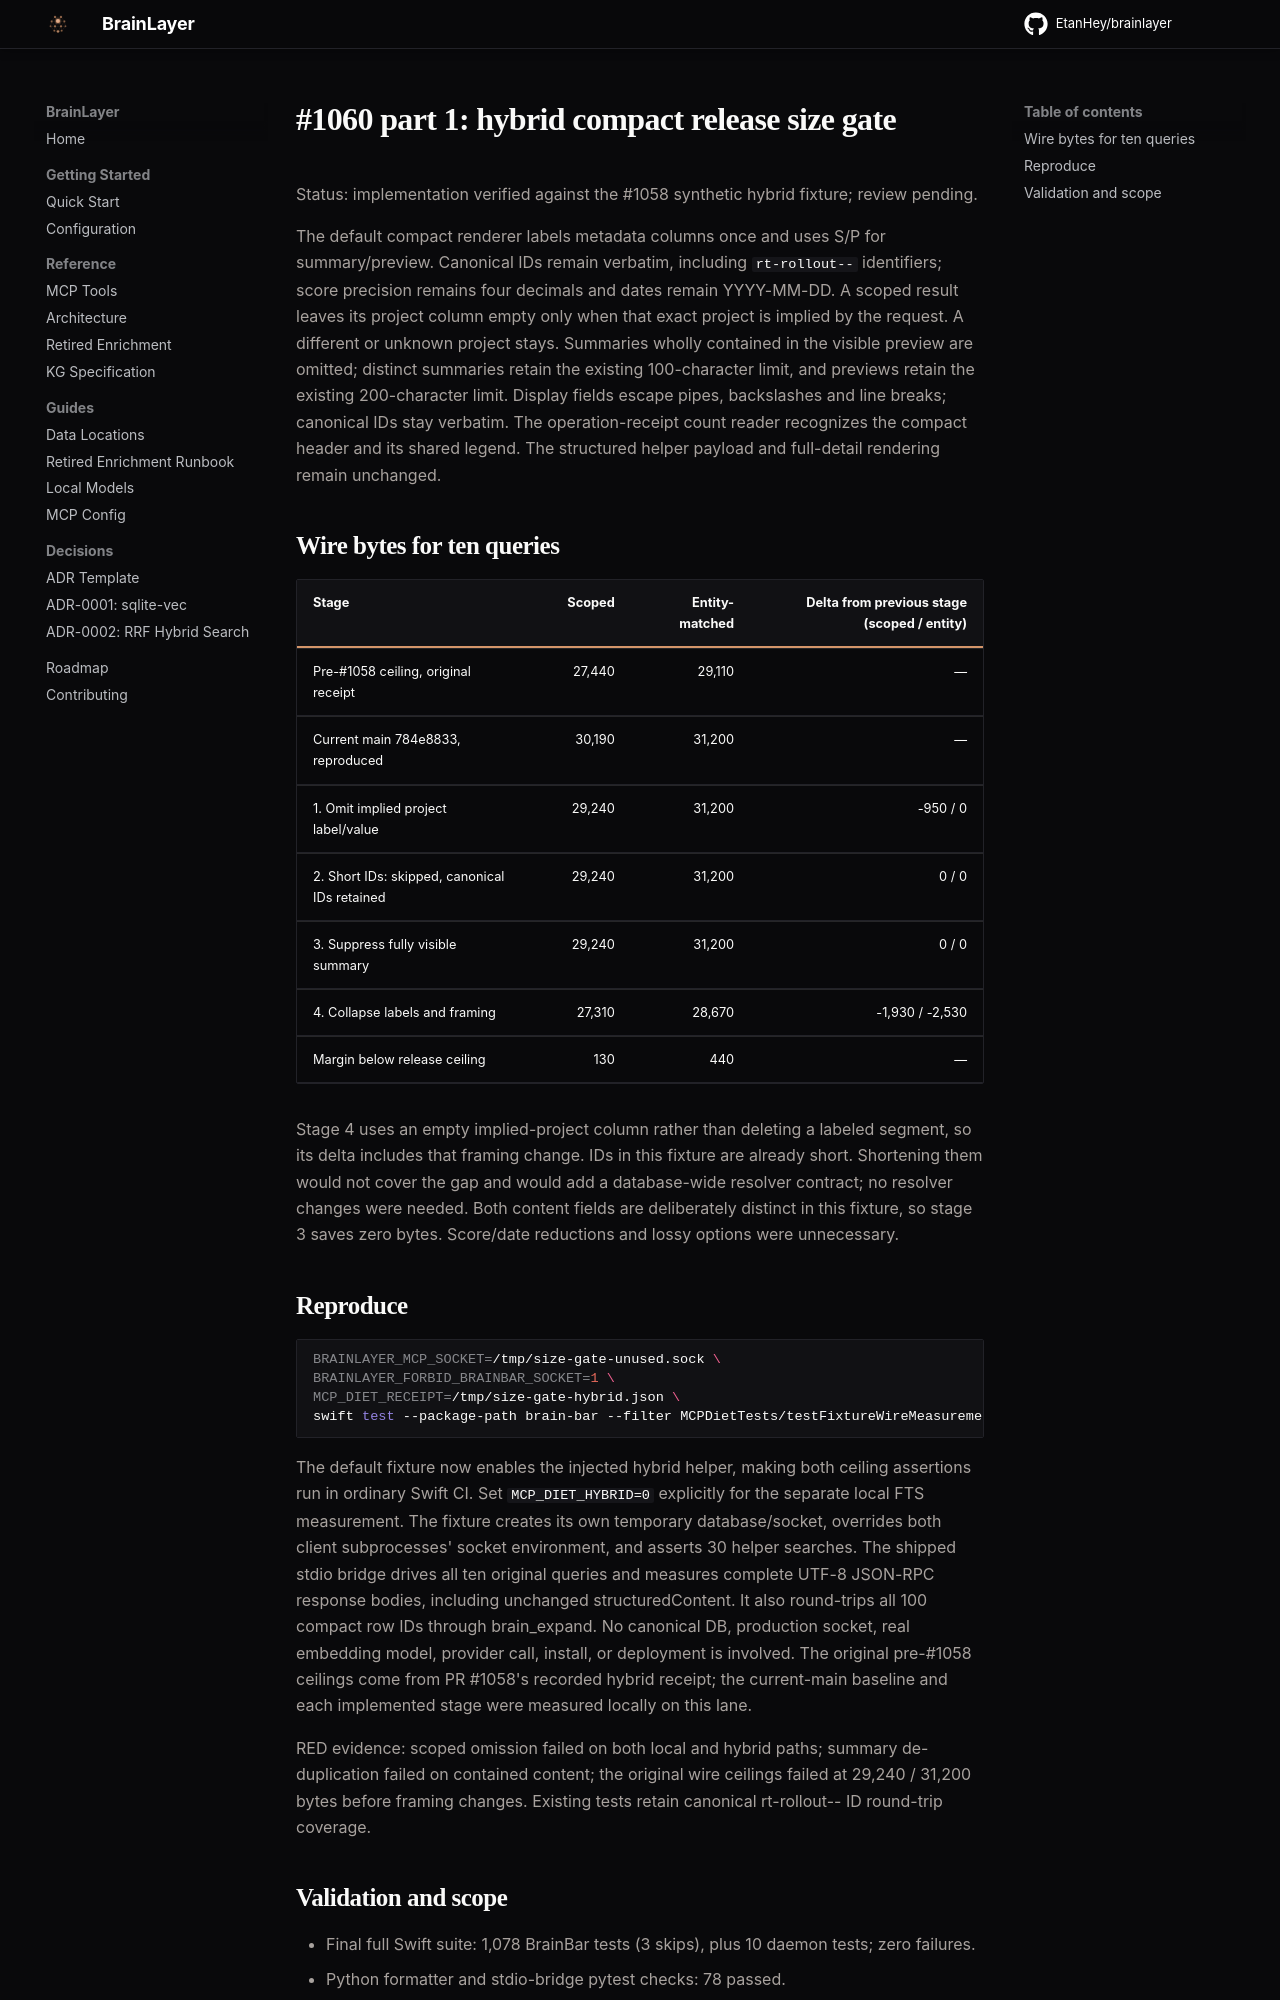

repository: EtanHey/brainlayer · page: verification/1060-compact-size-gate/index.html · generator: mkdocs

# #1060 part 1: hybrid compact release size gate

Status: implementation verified against the #1058 synthetic hybrid fixture; review pending.

The default compact renderer labels metadata columns once and uses S/P for summary/preview.
Canonical IDs remain verbatim, including `rt-rollout--` identifiers; score precision remains
four decimals and dates remain YYYY-MM-DD. A scoped result leaves its project column empty
only when that exact project is implied by the request. A different or unknown project stays.
Summaries wholly contained in the visible preview are omitted; distinct summaries retain
the existing 100-character limit, and previews retain the existing 200-character limit.
Display fields escape pipes, backslashes and line breaks; canonical IDs stay verbatim.
The operation-receipt count reader recognizes the compact header and its shared legend.
The structured helper payload and full-detail rendering remain unchanged.

## Wire bytes for ten queries

| Stage | Scoped | Entity-matched | Delta from previous stage (scoped / entity) |
|---|---:|---:|---:|
| Pre-#1058 ceiling, original receipt | 27,440 | 29,110 | — |
| Current main 784e8833, reproduced | 30,190 | 31,200 | — |
| 1. Omit implied project label/value | 29,240 | 31,200 | -950 / 0 |
| 2. Short IDs: skipped, canonical IDs retained | 29,240 | 31,200 | 0 / 0 |
| 3. Suppress fully visible summary | 29,240 | 31,200 | 0 / 0 |
| 4. Collapse labels and framing | 27,310 | 28,670 | -1,930 / -2,530 |
| Margin below release ceiling | 130 | 440 | — |

Stage 4 uses an empty implied-project column rather than deleting a labeled segment, so its
delta includes that framing change. IDs in this fixture are already short. Shortening them
would not cover the gap and would add a database-wide resolver contract; no resolver changes
were needed. Both content fields are deliberately distinct in this fixture, so stage 3 saves
zero bytes. Score/date reductions and lossy options were unnecessary.

## Reproduce

```sh
BRAINLAYER_MCP_SOCKET=/tmp/size-gate-unused.sock \
BRAINLAYER_FORBID_BRAINBAR_SOCKET=1 \
MCP_DIET_RECEIPT=/tmp/size-gate-hybrid.json \
swift test --package-path brain-bar --filter MCPDietTests/testFixtureWireMeasurements
```

The default fixture now enables the injected hybrid helper, making both ceiling assertions run
in ordinary Swift CI. Set `MCP_DIET_HYBRID=0` explicitly for the separate local FTS measurement.
The fixture creates its own temporary database/socket, overrides both client subprocesses'
socket environment, and asserts 30 helper searches. The shipped stdio bridge drives all ten
original queries and measures complete UTF-8 JSON-RPC response bodies, including unchanged
structuredContent. It also round-trips all 100 compact row IDs through brain_expand.
No canonical DB, production socket, real embedding model, provider call, install, or deployment
is involved. The original pre-#1058 ceilings come from PR #1058's recorded hybrid receipt;
the current-main baseline and each implemented stage were measured locally on this lane.

RED evidence: scoped omission failed on both local and hybrid paths; summary de-duplication
failed on contained content; the original wire ceilings failed at 29,240 / 31,200 bytes before
framing changes. Existing tests retain canonical rt-rollout-- ID round-trip coverage.
